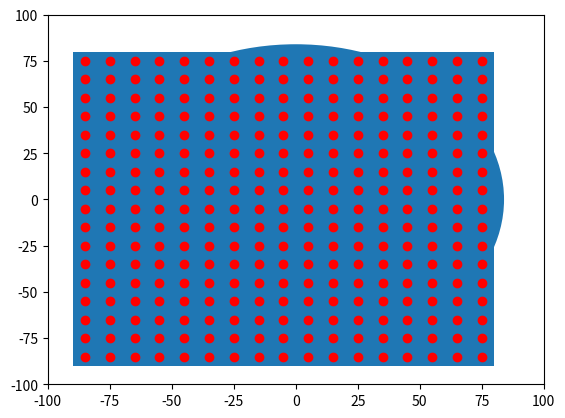

Source code (Python):

import numpy as np
import matplotlib.pyplot as plt
import matplotlib.patches as mpatches

bounding_box_1=np.array([[ -85, -85],[ -75, -85],[ -65, -85],[ -55, -85],[ -45, -85],[ -35, -85],[ -25, -85],[ -15, -85],[ -5, -85],[ 5, -85],[ 15, -85],[ 25, -85],[ 35, -85],[ 45, -85],[ 55, -85],[ 65, -85],[ 75, -85],[ -85, -75],[ -75, -75],[ -65, -75],[ -55, -75],[ -45, -75],[ -35, -75],[ -25, -75],[ -15, -75],[ -5, -75],[ 5, -75],[ 15, -75],[ 25, -75],[ 35, -75],[ 45, -75],[ 55, -75],[ 65, -75],[ 75, -75],[ -85, -65],[ -75, -65],[ -65, -65],[ -55, -65],[ -45, -65],[ -35, -65],[ -25, -65],[ -15, -65],[ -5, -65],[ 5, -65],[ 15, -65],[ 25, -65],[ 35, -65],[ 45, -65],[ 55, -65],[ 65, -65],[ 75, -65],[ -85, -55],[ -75, -55],[ -65, -55],[ -55, -55],[ -45, -55],[ -35, -55],[ -25, -55],[ -15, -55],[ -5, -55],[ 5, -55],[ 15, -55],[ 25, -55],[ 35, -55],[ 45, -55],[ 55, -55],[ 65, -55],[ 75, -55],[ -85, -45],[ -75, -45],[ -65, -45],[ -55, -45],[ -45, -45],[ -35, -45],[ -25, -45],[ -15, -45],[ -5, -45],[ 5, -45],[ 15, -45],[ 25, -45],[ 35, -45],[ 45, -45],[ 55, -45],[ 65, -45],[ 75, -45],[ -85, -35],[ -75, -35],[ -65, -35],[ -55, -35],[ -45, -35],[ -35, -35],[ -25, -35],[ -15, -35],[ -5, -35],[ 5, -35],[ 15, -35],[ 25, -35],[ 35, -35],[ 45, -35],[ 55, -35],[ 65, -35],[ 75, -35],[ -85, -25],[ -75, -25],[ -65, -25],[ -55, -25],[ -45, -25],[ -35, -25],[ -25, -25],[ -15, -25],[ -5, -25],[ 5, -25],[ 15, -25],[ 25, -25],[ 35, -25],[ 45, -25],[ 55, -25],[ 65, -25],[ 75, -25],[ -85, -15],[ -75, -15],[ -65, -15],[ -55, -15],[ -45, -15],[ -35, -15],[ -25, -15],[ -15, -15],[ -5, -15],[ 5, -15],[ 15, -15],[ 25, -15],[ 35, -15],[ 45, -15],[ 55, -15],[ 65, -15],[ 75, -15],[ -85, -5],[ -75, -5],[ -65, -5],[ -55, -5],[ -45, -5],[ -35, -5],[ -25, -5],[ -15, -5],[ -5, -5],[ 5, -5],[ 15, -5],[ 25, -5],[ 35, -5],[ 45, -5],[ 55, -5],[ 65, -5],[ 75, -5],[ -85, 5],[ -75, 5],[ -65, 5],[ -55, 5],[ -45, 5],[ -35, 5],[ -25, 5],[ -15, 5],[ -5, 5],[ 5, 5],[ 15, 5],[ 25, 5],[ 35, 5],[ 45, 5],[ 55, 5],[ 65, 5],[ 75, 5],[ -85, 15],[ -75, 15],[ -65, 15],[ -55, 15],[ -45, 15],[ -35, 15],[ -25, 15],[ -15, 15],[ -5, 15],[ 5, 15],[ 15, 15],[ 25, 15],[ 35, 15],[ 45, 15],[ 55, 15],[ 65, 15],[ 75, 15],[ -85, 25],[ -75, 25],[ -65, 25],[ -55, 25],[ -45, 25],[ -35, 25],[ -25, 25],[ -15, 25],[ -5, 25],[ 5, 25],[ 15, 25],[ 25, 25],[ 35, 25],[ 45, 25],[ 55, 25],[ 65, 25],[ 75, 25],[ -85, 35],[ -75, 35],[ -65, 35],[ -55, 35],[ -45, 35],[ -35, 35],[ -25, 35],[ -15, 35],[ -5, 35],[ 5, 35],[ 15, 35],[ 25, 35],[ 35, 35],[ 45, 35],[ 55, 35],[ 65, 35],[ 75, 35],[ -85, 45],[ -75, 45],[ -65, 45],[ -55, 45],[ -45, 45],[ -35, 45],[ -25, 45],[ -15, 45],[ -5, 45],[ 5, 45],[ 15, 45],[ 25, 45],[ 35, 45],[ 45, 45],[ 55, 45],[ 65, 45],[ 75, 45],[ -85, 55],[ -75, 55],[ -65, 55],[ -55, 55],[ -45, 55],[ -35, 55],[ -25, 55],[ -15, 55],[ -5, 55],[ 5, 55],[ 15, 55],[ 25, 55],[ 35, 55],[ 45, 55],[ 55, 55],[ 65, 55],[ 75, 55],[ -85, 65],[ -75, 65],[ -65, 65],[ -55, 65],[ -45, 65],[ -35, 65],[ -25, 65],[ -15, 65],[ -5, 65],[ 5, 65],[ 15, 65],[ 25, 65],[ 35, 65],[ 45, 65],[ 55, 65],[ 65, 65],[ 75, 65],[ -85, 75],[ -75, 75],[ -65, 75],[ -55, 75],[ -45, 75],[ -35, 75],[ -25, 75],[ -15, 75],[ -5, 75],[ 5, 75],[ 15, 75],[ 25, 75],[ 35, 75],[ 45, 75],[ 55, 75],[ 65, 75],[ 75, 75]])
bounding_box_2=([ -85, -75, -65, -55, -45, -35, -25, -15, -5, 5, 15, 25, 35, 45, 55, 65, 75, -85, -75, -65, -55, -45, -35, -25, -15, -5, 5, 15, 25, 35, 45, 55, 65, 75, -85, -75, -65, -55, -45, -35, -25, -15, -5, 5, 15, 25, 35, 45, 55, 65, 75, -85, -75, -65, -55, -45, -35, -25, -15, -5, 5, 15, 25, 35, 45, 55, 65, 75, -85, -75, -65, -55, -45, -35, -25, -15, -5, 5, 15, 25, 35, 45, 55, 65, 75, -85, -75, -65, -55, -45, -35, -25, -15, -5, 5, 15, 25, 35, 45, 55, 65, 75, -85, -75, -65, -55, -45, -35, -25, -15, -5, 5, 15, 25, 35, 45, 55, 65, 75, -85, -75, -65, -55, -45, -35, -25, -15, -5, 5, 15, 25, 35, 45, 55, 65, 75, -85, -75, -65, -55, -45, -35, -25, -15, -5, 5, 15, 25, 35, 45, 55, 65, 75, -85, -75, -65, -55, -45, -35, -25, -15, -5, 5, 15, 25, 35, 45, 55, 65, 75, -85, -75, -65, -55, -45, -35, -25, -15, -5, 5, 15, 25, 35, 45, 55, 65, 75, -85, -75, -65, -55, -45, -35, -25, -15, -5, 5, 15, 25, 35, 45, 55, 65, 75, -85, -75, -65, -55, -45, -35, -25, -15, -5, 5, 15, 25, 35, 45, 55, 65, 75, -85, -75, -65, -55, -45, -35, -25, -15, -5, 5, 15, 25, 35, 45, 55, 65, 75, -85, -75, -65, -55, -45, -35, -25, -15, -5, 5, 15, 25, 35, 45, 55, 65, 75, -85, -75, -65, -55, -45, -35, -25, -15, -5, 5, 15, 25, 35, 45, 55, 65, 75, -85, -75, -65, -55, -45, -35, -25, -15, -5, 5, 15, 25, 35, 45, 55, 65, 75 ],[ -85, -85, -85, -85, -85, -85, -85, -85, -85, -85, -85, -85, -85, -85, -85, -85, -85, -75, -75, -75, -75, -75, -75, -75, -75, -75, -75, -75, -75, -75, -75, -75, -75, -75, -65, -65, -65, -65, -65, -65, -65, -65, -65, -65, -65, -65, -65, -65, -65, -65, -65, -55, -55, -55, -55, -55, -55, -55, -55, -55, -55, -55, -55, -55, -55, -55, -55, -55, -45, -45, -45, -45, -45, -45, -45, -45, -45, -45, -45, -45, -45, -45, -45, -45, -45, -35, -35, -35, -35, -35, -35, -35, -35, -35, -35, -35, -35, -35, -35, -35, -35, -35, -25, -25, -25, -25, -25, -25, -25, -25, -25, -25, -25, -25, -25, -25, -25, -25, -25, -15, -15, -15, -15, -15, -15, -15, -15, -15, -15, -15, -15, -15, -15, -15, -15, -15, -5, -5, -5, -5, -5, -5, -5, -5, -5, -5, -5, -5, -5, -5, -5, -5, -5, 5, 5, 5, 5, 5, 5, 5, 5, 5, 5, 5, 5, 5, 5, 5, 5, 5, 15, 15, 15, 15, 15, 15, 15, 15, 15, 15, 15, 15, 15, 15, 15, 15, 15, 25, 25, 25, 25, 25, 25, 25, 25, 25, 25, 25, 25, 25, 25, 25, 25, 25, 35, 35, 35, 35, 35, 35, 35, 35, 35, 35, 35, 35, 35, 35, 35, 35, 35, 45, 45, 45, 45, 45, 45, 45, 45, 45, 45, 45, 45, 45, 45, 45, 45, 45, 55, 55, 55, 55, 55, 55, 55, 55, 55, 55, 55, 55, 55, 55, 55, 55, 55, 65, 65, 65, 65, 65, 65, 65, 65, 65, 65, 65, 65, 65, 65, 65, 65, 65, 75, 75, 75, 75, 75, 75, 75, 75, 75, 75, 75, 75, 75, 75, 75, 75, 75 ] )
a=np.diag(range(15))
#print(a)
#print(len(bounding_box))
#print(bounding_box.size)
#print(bounding_box.shape)
#print(bounding_box.reshape(2,289))
#plt.matshow(bounding_box.reshape(2,289))
#(nrows, ncols) = bounding_box.shape
#pixel_plot=plt.figure() #make plot
#plt.title("bounding box")
fig,ax=plt.subplots()
plt.plot([ -85, -75, -65, -55, -45, -35, -25, -15, -5, 5, 15, 25, 35, 45, 55, 65, 75, -85, -75, -65, -55, -45, -35, -25, -15, -5, 5, 15, 25, 35, 45, 55, 65, 75, -85, -75, -65, -55, -45, -35, -25, -15, -5, 5, 15, 25, 35, 45, 55, 65, 75, -85, -75, -65, -55, -45, -35, -25, -15, -5, 5, 15, 25, 35, 45, 55, 65, 75, -85, -75, -65, -55, -45, -35, -25, -15, -5, 5, 15, 25, 35, 45, 55, 65, 75, -85, -75, -65, -55, -45, -35, -25, -15, -5, 5, 15, 25, 35, 45, 55, 65, 75, -85, -75, -65, -55, -45, -35, -25, -15, -5, 5, 15, 25, 35, 45, 55, 65, 75, -85, -75, -65, -55, -45, -35, -25, -15, -5, 5, 15, 25, 35, 45, 55, 65, 75, -85, -75, -65, -55, -45, -35, -25, -15, -5, 5, 15, 25, 35, 45, 55, 65, 75, -85, -75, -65, -55, -45, -35, -25, -15, -5, 5, 15, 25, 35, 45, 55, 65, 75, -85, -75, -65, -55, -45, -35, -25, -15, -5, 5, 15, 25, 35, 45, 55, 65, 75, -85, -75, -65, -55, -45, -35, -25, -15, -5, 5, 15, 25, 35, 45, 55, 65, 75, -85, -75, -65, -55, -45, -35, -25, -15, -5, 5, 15, 25, 35, 45, 55, 65, 75, -85, -75, -65, -55, -45, -35, -25, -15, -5, 5, 15, 25, 35, 45, 55, 65, 75, -85, -75, -65, -55, -45, -35, -25, -15, -5, 5, 15, 25, 35, 45, 55, 65, 75, -85, -75, -65, -55, -45, -35, -25, -15, -5, 5, 15, 25, 35, 45, 55, 65, 75, -85, -75, -65, -55, -45, -35, -25, -15, -5, 5, 15, 25, 35, 45, 55, 65, 75 ],[ -85, -85, -85, -85, -85, -85, -85, -85, -85, -85, -85, -85, -85, -85, -85, -85, -85, -75, -75, -75, -75, -75, -75, -75, -75, -75, -75, -75, -75, -75, -75, -75, -75, -75, -65, -65, -65, -65, -65, -65, -65, -65, -65, -65, -65, -65, -65, -65, -65, -65, -65, -55, -55, -55, -55, -55, -55, -55, -55, -55, -55, -55, -55, -55, -55, -55, -55, -55, -45, -45, -45, -45, -45, -45, -45, -45, -45, -45, -45, -45, -45, -45, -45, -45, -45, -35, -35, -35, -35, -35, -35, -35, -35, -35, -35, -35, -35, -35, -35, -35, -35, -35, -25, -25, -25, -25, -25, -25, -25, -25, -25, -25, -25, -25, -25, -25, -25, -25, -25, -15, -15, -15, -15, -15, -15, -15, -15, -15, -15, -15, -15, -15, -15, -15, -15, -15, -5, -5, -5, -5, -5, -5, -5, -5, -5, -5, -5, -5, -5, -5, -5, -5, -5, 5, 5, 5, 5, 5, 5, 5, 5, 5, 5, 5, 5, 5, 5, 5, 5, 5, 15, 15, 15, 15, 15, 15, 15, 15, 15, 15, 15, 15, 15, 15, 15, 15, 15, 25, 25, 25, 25, 25, 25, 25, 25, 25, 25, 25, 25, 25, 25, 25, 25, 25, 35, 35, 35, 35, 35, 35, 35, 35, 35, 35, 35, 35, 35, 35, 35, 35, 35, 45, 45, 45, 45, 45, 45, 45, 45, 45, 45, 45, 45, 45, 45, 45, 45, 45, 55, 55, 55, 55, 55, 55, 55, 55, 55, 55, 55, 55, 55, 55, 55, 55, 55, 65, 65, 65, 65, 65, 65, 65, 65, 65, 65, 65, 65, 65, 65, 65, 65, 65, 75, 75, 75, 75, 75, 75, 75, 75, 75, 75, 75, 75, 75, 75, 75, 75, 75 ], 'ro')
for item in range(289):
    recy=mpatches.Rectangle((bounding_box_1[item][0]-5,bounding_box_1[item][1]-5), 10, 10, ec="none")
    ax.add_patch(recy)
recy=mpatches.Rectangle((bounding_box_1[0][0]-5,bounding_box_1[0][1]-5), 10, 10, ec="none")   
circ=mpatches.Circle((0, 0), 84, ec="none")
ax.add_patch(circ)
#ax.grid()
plt.axis([-100, 100, -100, 100])
plt.show()

